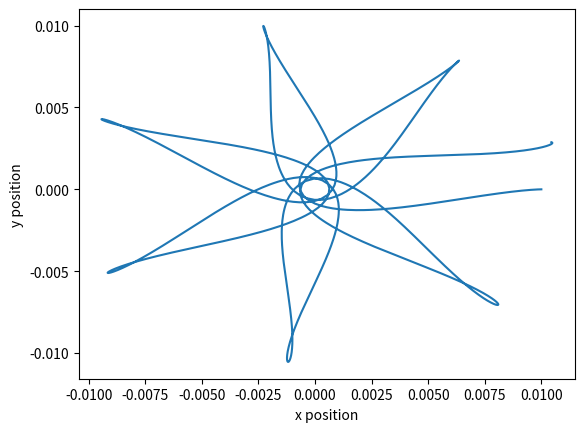

Write Python code to recreate this figure.
import matplotlib.pyplot as plt
#import pigpio

#to run, beforehand, make sure sudo pigpiod has been run
#pi = pigpio.pi()

#pi.set_mode(27,pigpio.OUTPUT)
#pi.set_mode(4, pigpio.OUTPUT)

#pi.set_PWM_frequency(27, 100)
#pi.set_PWM_frequency(4, 100)

x_pos = .01
y_pos = 0
axial_mag = .1
elect_pot = 1
max_steps = 2500000

e_m = -1*47917945.397795496

x_position_integral = x_pos
y_position_integral = y_pos

x_position_array = []
y_position_array = []

x_velocity_integral = 0
y_velocity_integral = 0

x_velocity_array = []
y_velocity_array = []

x_acceleration = 0
y_acceleration = 0

x_acceleration_array = []
y_acceleration_array = []

t_step = 10**(-12)
step = 0

pos_mini = -.015
pos_maxi = .015
pwm_res = 8
      
def integrate(step, t_step, new_val, integral_val, init_val):
    if step == 1:
        return t_step/2*(new_val[-2] + new_val[-1]) + init_val
    else:
        return t_step/2*(new_val[-2] + new_val[-1]) + t_step**2/12*((new_val[-2]-new_val[-3])/t_step - (new_val[-1] - new_val[-2])/t_step) + integral_val
    #elif step == 2:
     #   return 2*t_step/6*(new_val[-3]+4*new_val[-2]+new_val[-1]) + init_val
    #elif step == 3:
     #   return 3*t_step/8*(new_val[-4]+3*new_val[-3]+3*new_val[-2]+new_val[-1]) + init_val
    #elif step == 4:
     #   return 4*t_step/90*(7*new_val[-5]+32*new_val[-4]+12*new_val[-3]+32*new_val[-2]+7*new_val[-1]) + init_val
    #else:
     #   return t_step/720*(-19*new_val[-5]+106*new_val[-4]-264*new_val[-3]+646*new_val[-2]+251*new_val[-1]) + integral_val
    
def pwm_map(val, mini, maxi, pwm_res):
    scale_fac = (2**pwm_res)-1
    if mini < 0:
        x = val + (0 - mini)
        return round(x/(maxi-mini)*scale_fac)
    else:
        x = val - mini
        return round(x/(maxi-mini)*scale_fac)

while step <= max_steps:
    electric_denominator = (x_position_integral**2 + y_position_integral**2)**(3/2)
    x_electric = elect_pot*x_position_integral/electric_denominator
    y_electric = elect_pot*y_position_integral/electric_denominator

    x_acceleration = e_m*(x_electric + (axial_mag*y_velocity_integral))
    y_acceleration = e_m*(y_electric - (axial_mag*x_velocity_integral))
    x_acceleration_array.append(x_acceleration)
    y_acceleration_array.append(y_acceleration)
    x_acceleration_array = x_acceleration_array[-5:]
    y_acceleration_array = y_acceleration_array[-5:]

    if step != 0:
        x_velocity_integral = integrate(step, t_step, x_acceleration_array, x_velocity_integral,0)
        y_velocity_integral = integrate(step, t_step, y_acceleration_array, y_velocity_integral,0)

        x_velocity_array.append(x_velocity_integral)
        y_velocity_array.append(y_velocity_integral)

        x_velocity_array = x_velocity_array[-5:]
        y_velocity_array = y_velocity_array[-5:]

        x_position_integral = integrate(step, t_step, x_velocity_array, x_position_integral,x_pos)
        y_position_integral = integrate(step, t_step, y_velocity_array, y_position_integral,y_pos)

    else:
        #pi.set_PWM_dutycycle(27, pwm_map(x_pos,pos_mini,pos_maxi,pwm_res))
        #pi.set_PWM_dutycycle(4, pwm_map(x_pos,pos_mini,pos_maxi,pwm_res))
        x_position_array.append(x_pos)
        y_position_array.append(y_pos)
        y_velocity_array.append(0)
        x_velocity_array.append(0)
    
    #if step % 500 == 0:
        #pi.set_PWM_dutycycle(27, pwm_map(x_position_integral,pos_mini,pos_maxi,pwm_res))
        #pi.set_PWM_dutycycle(4, pwm_map(y_position_integral,pos_mini,pos_maxi,pwm_res))

    if step % 1000 == 0:
        x_position_array.append(x_position_integral)
        y_position_array.append(y_position_integral)
  
    if step % 1000000 == 0:
        print(step)


    step+=1

plt.plot(x_position_array, y_position_array)
plt.xlabel('x position')
plt.ylabel('y position')
plt.show()
#pi.stop()
